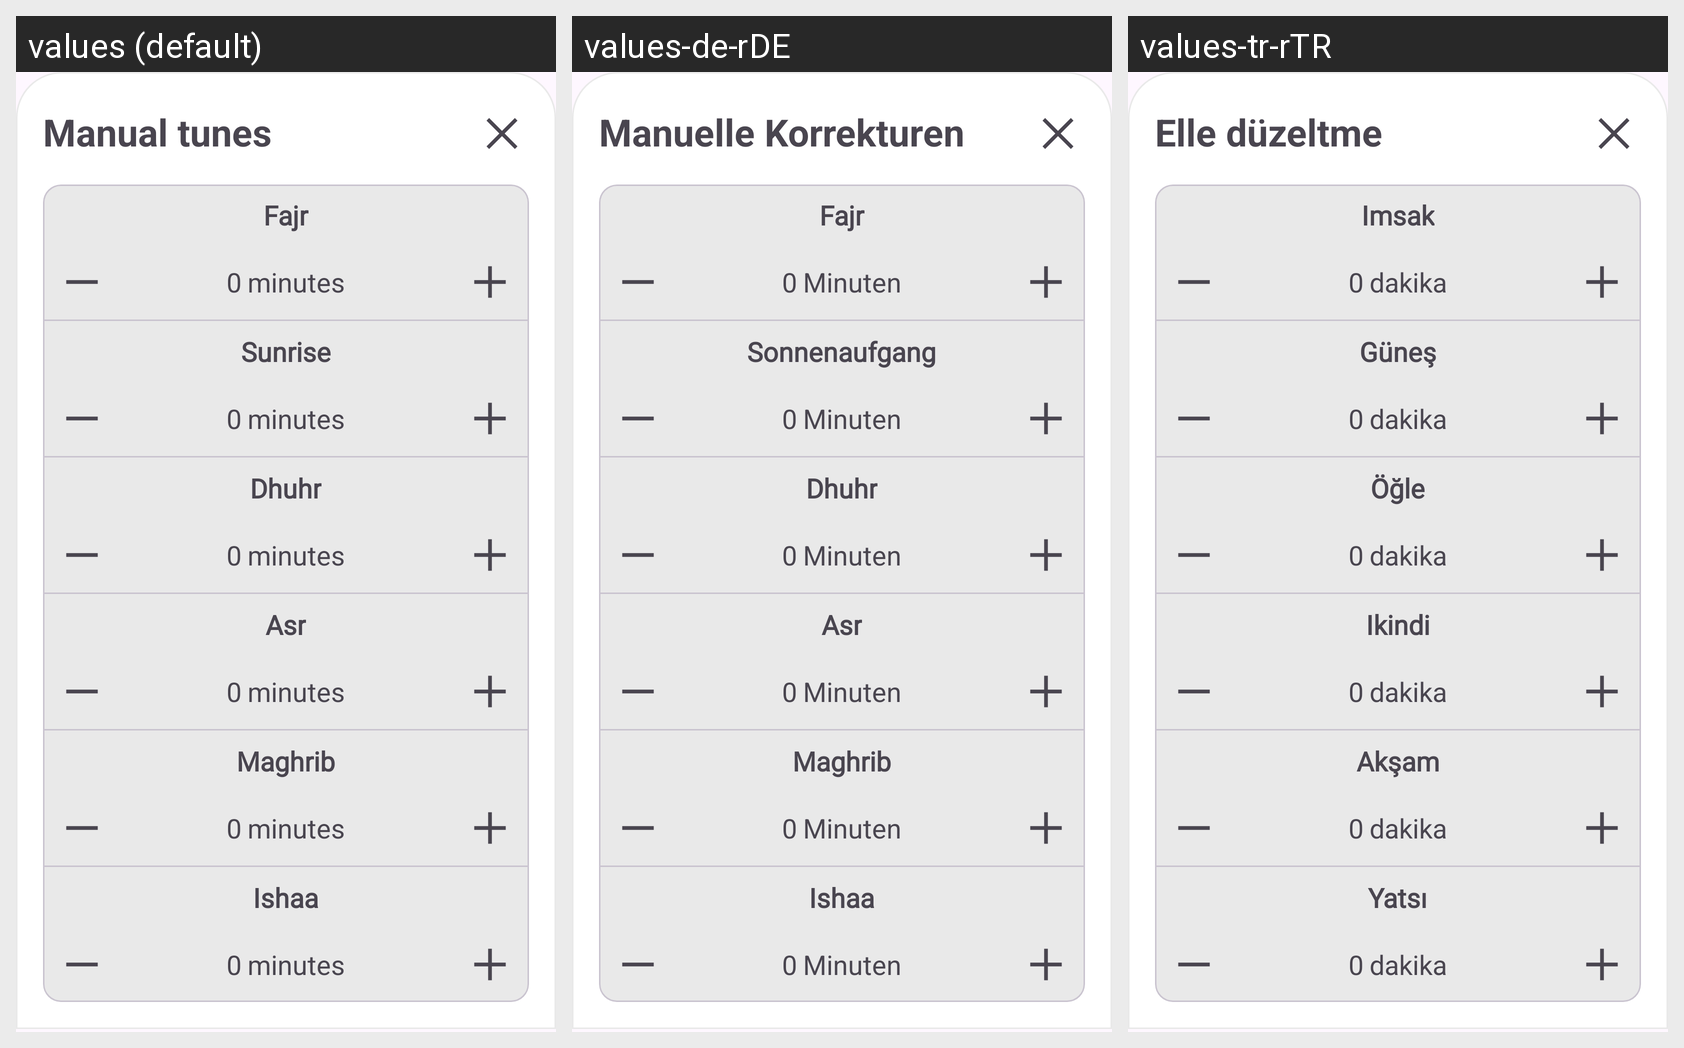

Locale-by-locale string values for the Android screen shown in this grid:
Android screen res/layout/bottomsheet_manualtunes.xml rendered under 3 locales, left to right: values (default), values-de-rDE, values-tr-rTR. Device: Nexus 5 (rendered at 1080×1920; each locale shown at half size, 540×960, under a caption strip naming it); theme Theme.Newestprayer.
Strings drawn on this screen, with the default value and each locale's value (text and hints the layout hard-codes, and strings that could not be matched under every locale, appear in the picture but are not listed):

title_manualtunes
  values: Manual tunes
  values-de-rDE: Manuelle Korrekturen
  values-tr-rTR: Elle düzeltme

fajr
  values: Fajr
  values-de-rDE: Fajr
  values-tr-rTR: Imsak

minutes
  values: minutes
  values-de-rDE: Minuten
  values-tr-rTR: dakika

sunrise
  values: Sunrise
  values-de-rDE: Sonnenaufgang
  values-tr-rTR: Güneş

dhuhr
  values: Dhuhr
  values-de-rDE: Dhuhr
  values-tr-rTR: Öğle

asr
  values: Asr
  values-de-rDE: Asr
  values-tr-rTR: Ikindi

maghrib
  values: Maghrib
  values-de-rDE: Maghrib
  values-tr-rTR: Akşam

ishaa
  values: Ishaa
  values-de-rDE: Ishaa
  values-tr-rTR: Yatsı
